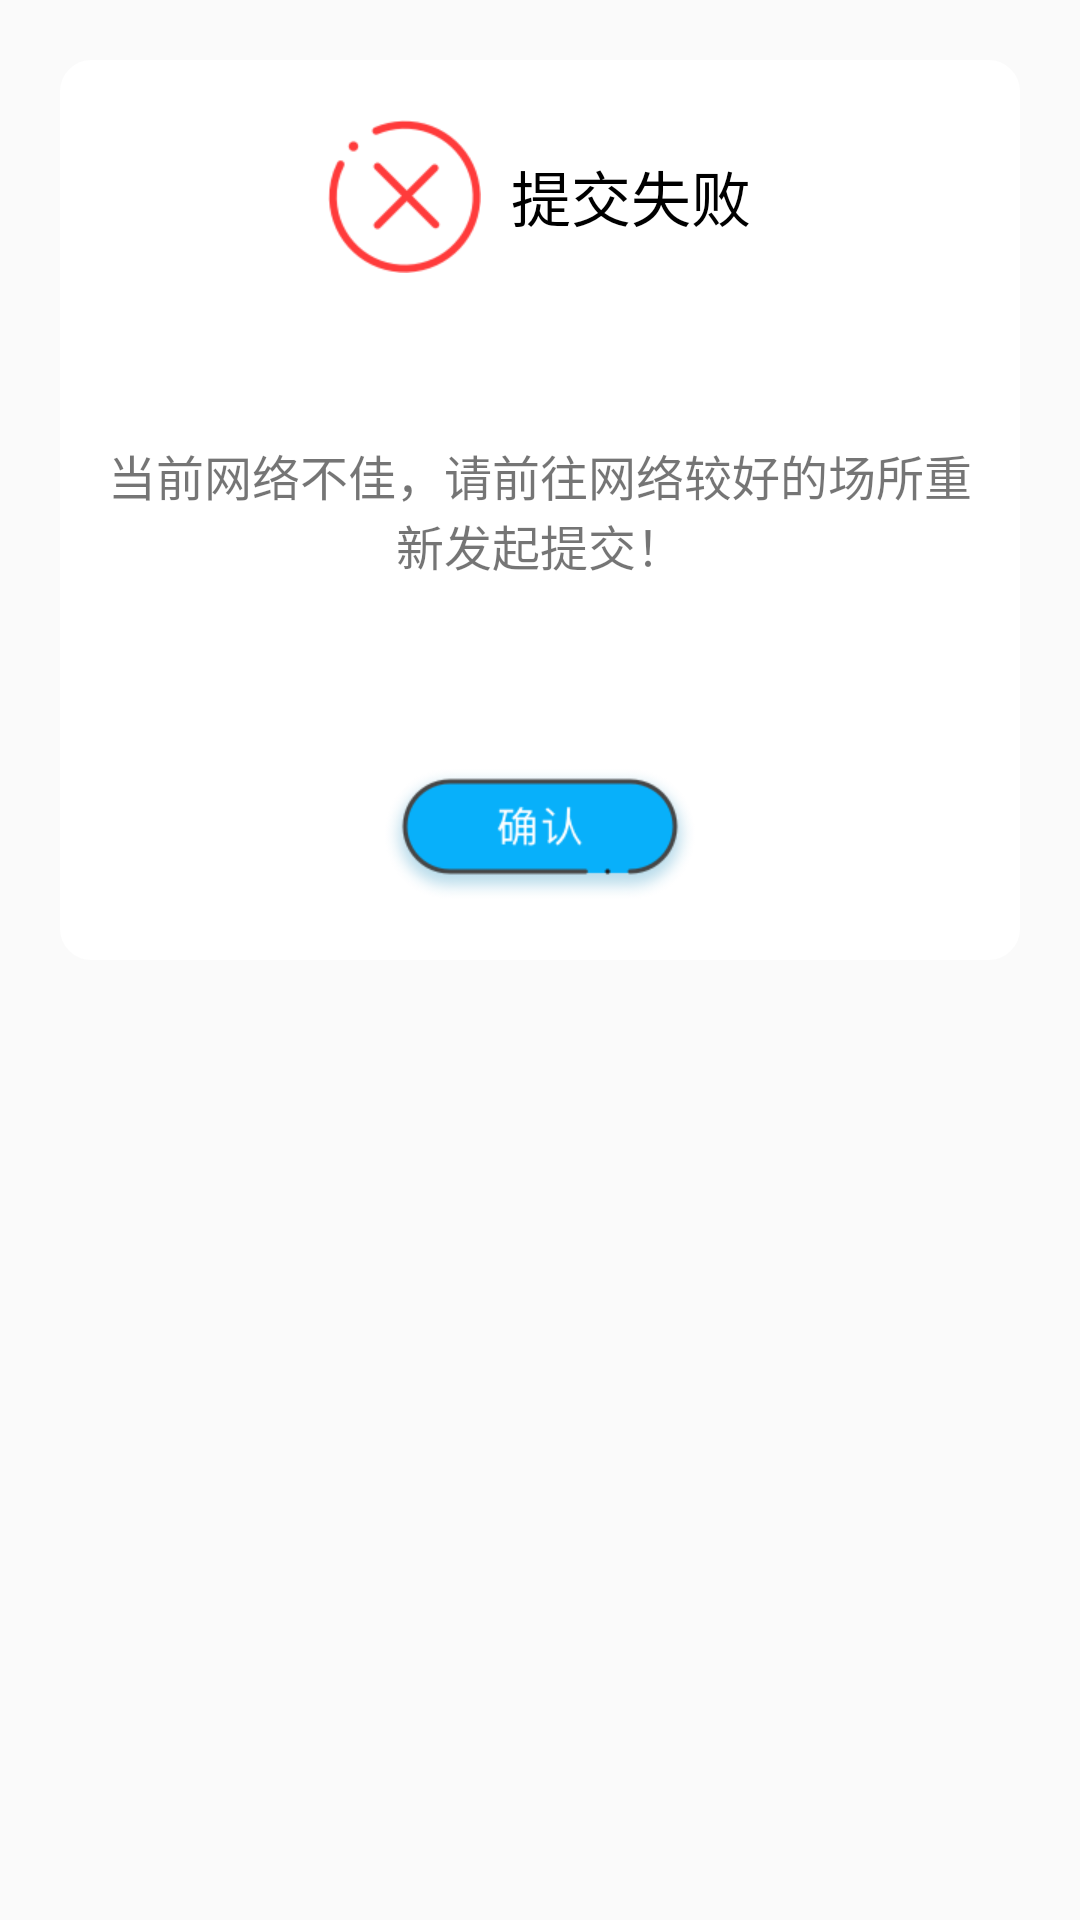

Android layout source for this screen:
<!-- AndroidManifest.xml: application theme AppTheme -->
<!-- res/layout/dialog_register_fail.xml -->
<?xml version="1.0" encoding="utf-8"?>
<LinearLayout xmlns:android="http://schemas.android.com/apk/res/android"
    android:id="@+id/dialog_my"
    android:layout_width="match_parent"
    android:layout_height="match_parent"
    android:orientation="vertical">

    <RelativeLayout
        android:layout_width="match_parent"
        android:layout_height="300dp"
        android:layout_margin="@dimen/space_20"
        android:background="@drawable/shape_bg_radius">

        <LinearLayout
            android:id="@+id/ll_tag"
            android:layout_width="wrap_content"
            android:layout_height="wrap_content"
            android:layout_centerHorizontal="true"
            android:layout_margin="@dimen/space_20"
            android:gravity="center"
            android:orientation="horizontal">

            <ImageView
                android:layout_width="wrap_content"
                android:layout_height="wrap_content"
                android:src="@mipmap/ic_fail" />

            <TextView
                android:layout_width="wrap_content"
                android:layout_height="wrap_content"
                android:layout_marginLeft="@dimen/space_10"
                android:text="提交失败"
                android:textColor="@color/black"
                android:textSize="20sp" />
        </LinearLayout>


            <TextView
                android:id="@+id/tv1"
                android:layout_width="wrap_content"
                android:layout_height="wrap_content"
                android:padding="@dimen/space_5"
                android:layout_marginLeft="@dimen/space_5"
                android:layout_marginRight="@dimen/space_5"
                android:layout_centerInParent="true"
                android:gravity="center"
                android:text="当前网络不佳，请前往网络较好的场所重新发起提交！"
                android:textSize="@dimen/text_16" />


        <ImageView
            android:id="@+id/iv_cancel"
            android:layout_width="wrap_content"
            android:layout_height="wrap_content"
            android:paddingTop="@dimen/space_5"
            android:layout_centerHorizontal="true"
            android:layout_alignParentBottom="true"
            android:layout_marginBottom="@dimen/space_20"
            android:src="@mipmap/ic_ok" />
    </RelativeLayout>
</LinearLayout>
<!-- resources referenced by this layout -->
<resources>
  <dimen name="space_10">10dp</dimen>
  <dimen name="space_20">20dp</dimen>
  <dimen name="space_5">5dp</dimen>
  <dimen name="text_16">16sp</dimen>
  <!-- drawable shape_bg_radius (drawable) -->
  <?xml version="1.0" encoding="utf-8"?>
  <shape xmlns:android="http://schemas.android.com/apk/res/android"
      android:shape="rectangle">
      <stroke
          android:width="1dp"
          android:color="@color/white" />
  
      <solid android:color="@color/white"/>
  
  
      <corners android:radius="@dimen/space_10"/>
  
  </shape>
  <!-- mipmap ic_fail: png bitmap (mipmap-xhdpi, 4504 bytes) -->
  <!-- mipmap ic_ok: png bitmap (mipmap-xhdpi, 11574 bytes) -->
  <style name="AppTheme" parent="Theme.AppCompat.Light.NoActionBar">
          
          <item name="colorPrimary">@color/colorPrimary</item>
          <item name="colorPrimaryDark">@color/colorPrimaryDark</item>
          <item name="colorAccent">@color/colorAccent</item>
      </style>
  <color name="colorPrimary">#08b0fa</color>
  <color name="colorPrimaryDark">#08b0fa</color>
  <color name="colorAccent">#FF4081</color>
  <!-- not gathered from this repository: default colours our renderer supplied (Android Studio template values) -->
  <color name="black">#FF000000</color>
  <color name="white">#FFFFFFFF</color>
</resources>
